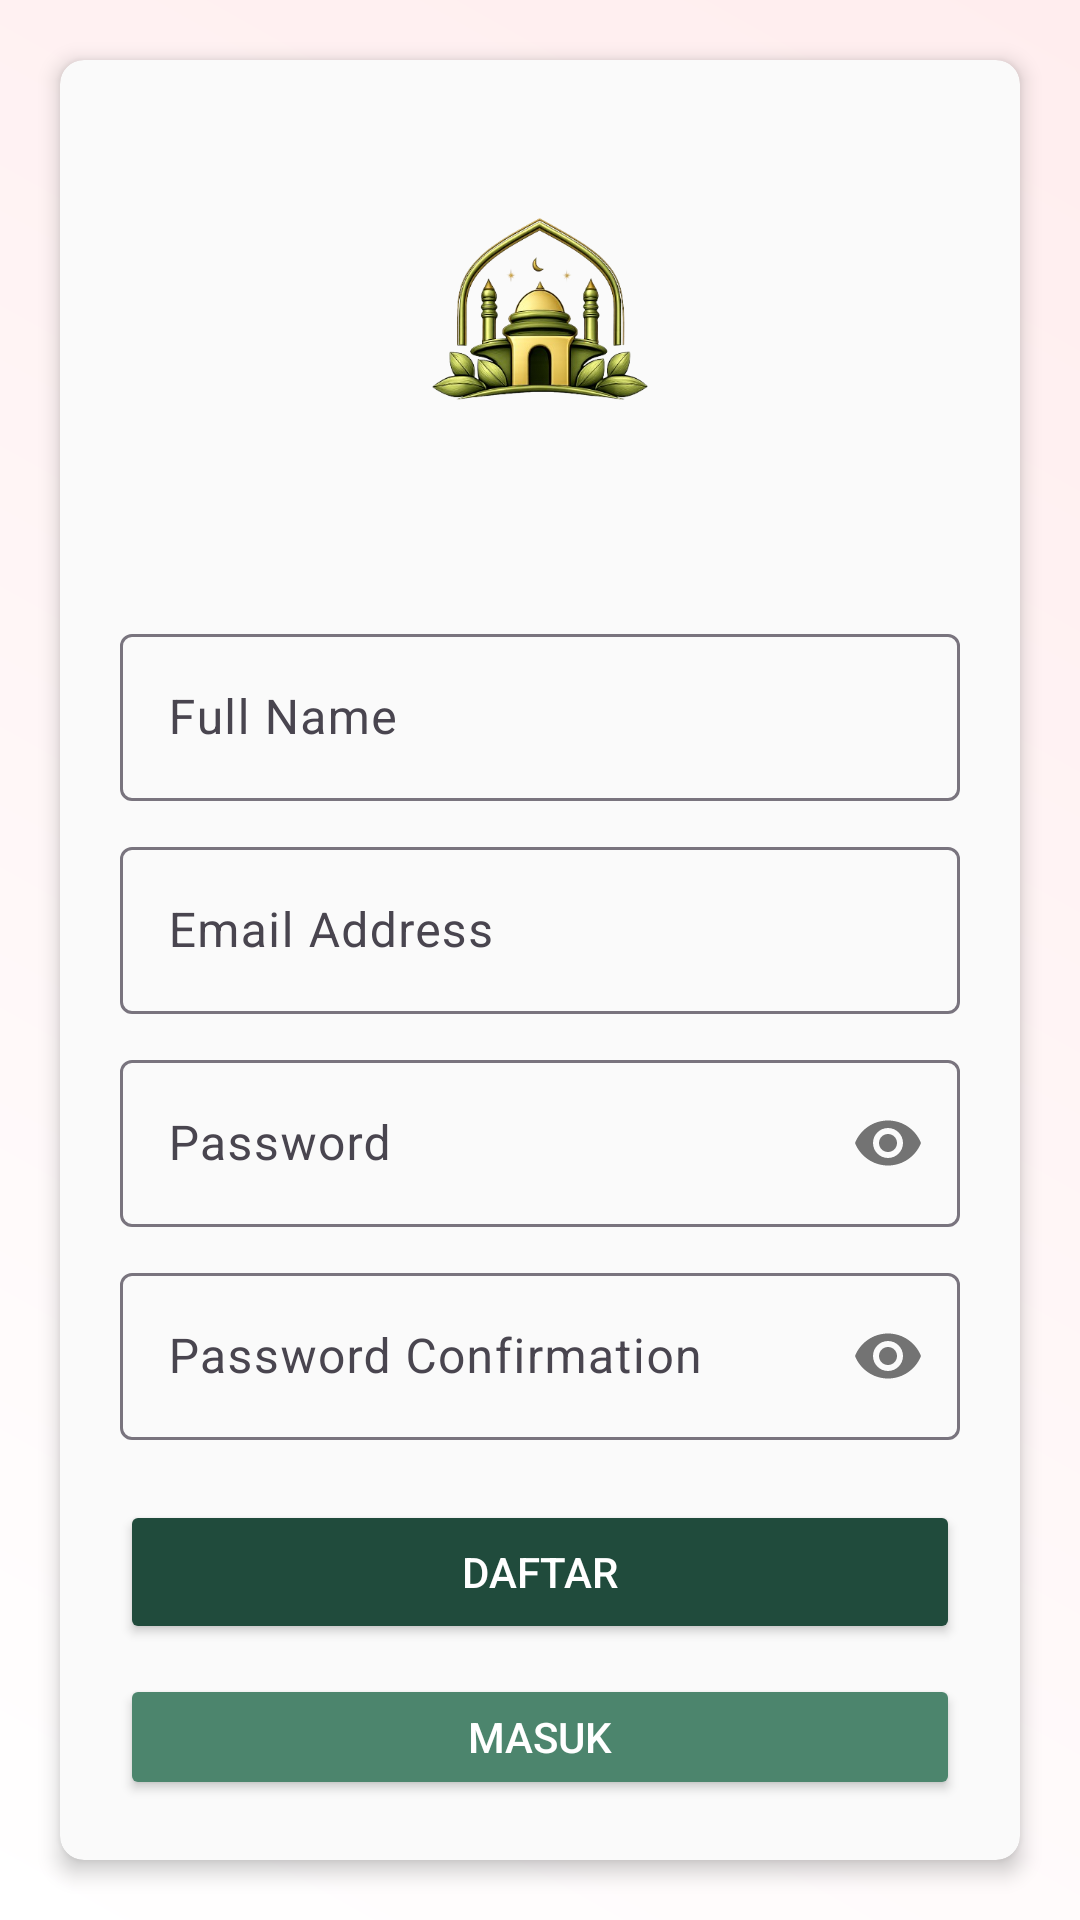

Produce the Android XML layout that renders to this screen, including the resource entries it uses.
<!-- AndroidManifest.xml: application theme Theme.HIDAYAHAPP -->
<!-- res/layout/activity_register.xml -->
<?xml version="1.0" encoding="utf-8"?>
<RelativeLayout xmlns:android="http://schemas.android.com/apk/res/android"
    xmlns:app="http://schemas.android.com/apk/res-auto"
    xmlns:tools="http://schemas.android.com/tools"
    android:layout_width="match_parent"
    android:layout_height="match_parent"
    android:background="@drawable/bg_login_gradient"
    tools:context=".RegisterActivity">

    <androidx.cardview.widget.CardView
        android:layout_width="match_parent"
        android:layout_height="wrap_content"
        android:layout_margin="20dp"
        android:layout_centerInParent="true"
        android:backgroundTint="#FAFAFA"
        app:cardCornerRadius="8dp"
        app:cardElevation="4dp">

        <LinearLayout
            android:layout_width="match_parent"
            android:layout_height="wrap_content"
            android:orientation="vertical"
            android:gravity="center_horizontal"
            android:padding="20dp">

            <ImageView
                android:id="@+id/logo"
                android:layout_width="150dp"
                android:layout_height="150dp"
                android:layout_marginBottom="16dp"
                android:contentDescription="Logo Hidayah"
                android:src="@drawable/logohidayah" />

            <com.google.android.material.textfield.TextInputLayout
                android:layout_width="match_parent"
                android:layout_height="wrap_content">

                <EditText
                    android:id="@+id/full_name"
                    android:layout_width="match_parent"
                    android:layout_height="wrap_content"
                    android:hint="Full Name"
                    android:inputType="textPersonName" />
            </com.google.android.material.textfield.TextInputLayout>

            <com.google.android.material.textfield.TextInputLayout
                android:layout_width="match_parent"
                android:layout_height="wrap_content"
                android:layout_marginTop="10dp">

                <EditText
                    android:id="@+id/email"
                    android:layout_width="match_parent"
                    android:layout_height="wrap_content"
                    android:hint="Email Address"
                    android:inputType="textEmailAddress" />
            </com.google.android.material.textfield.TextInputLayout>

            <com.google.android.material.textfield.TextInputLayout
                android:layout_width="match_parent"
                android:layout_height="wrap_content"
                android:layout_marginTop="10dp"
                app:passwordToggleEnabled="true">

                <EditText
                    android:id="@+id/password"
                    android:layout_width="match_parent"
                    android:layout_height="wrap_content"
                    android:hint="Password"
                    android:inputType="textPassword" />
            </com.google.android.material.textfield.TextInputLayout>

            <com.google.android.material.textfield.TextInputLayout
                android:layout_width="match_parent"
                android:layout_height="wrap_content"
                android:layout_marginTop="10dp"
                app:passwordToggleEnabled="true">

                <EditText
                    android:id="@+id/password_conf"
                    android:layout_width="match_parent"
                    android:layout_height="wrap_content"
                    android:hint="Password Confirmation"
                    android:inputType="textPassword" />
            </com.google.android.material.textfield.TextInputLayout>

            <androidx.appcompat.widget.AppCompatButton
                android:id="@+id/register"
                android:layout_width="match_parent"
                android:layout_height="wrap_content"
                android:layout_marginTop="20dp"
                android:backgroundTint="#204B3C"
                android:text="Daftar"
                android:textColor="#FFFFFF" />

            <androidx.appcompat.widget.AppCompatButton
                android:id="@+id/login"
                android:layout_width="match_parent"
                android:layout_height="wrap_content"
                android:layout_marginTop="10dp"
                android:backgroundTint="#4C856D"
                android:text="Masuk"
                android:textColor="#FFFFFF" />

        </LinearLayout>
    </androidx.cardview.widget.CardView>

</RelativeLayout>
<!-- resources referenced by this layout -->
<resources>
  <!-- drawable bg_login_gradient (drawable) -->
  <?xml version="1.0" encoding="utf-8"?>
  <shape xmlns:android="http://schemas.android.com/apk/res/android"
      android:shape="rectangle">
  
      <gradient
          android:type="linear"
          android:angle="45"
          android:startColor="#FFFFFF"
       android:endColor="#FFEDEE"
      />
  </shape>
  <!-- drawable logohidayah: png bitmap (drawable, 116221 bytes) -->
  <style name="Theme.HIDAYAHAPP" parent="Base.Theme.HIDAYAHAPP" />
  <style name="Base.Theme.HIDAYAHAPP" parent="Theme.Material3.DayNight.NoActionBar">
          
          
      </style>
</resources>
